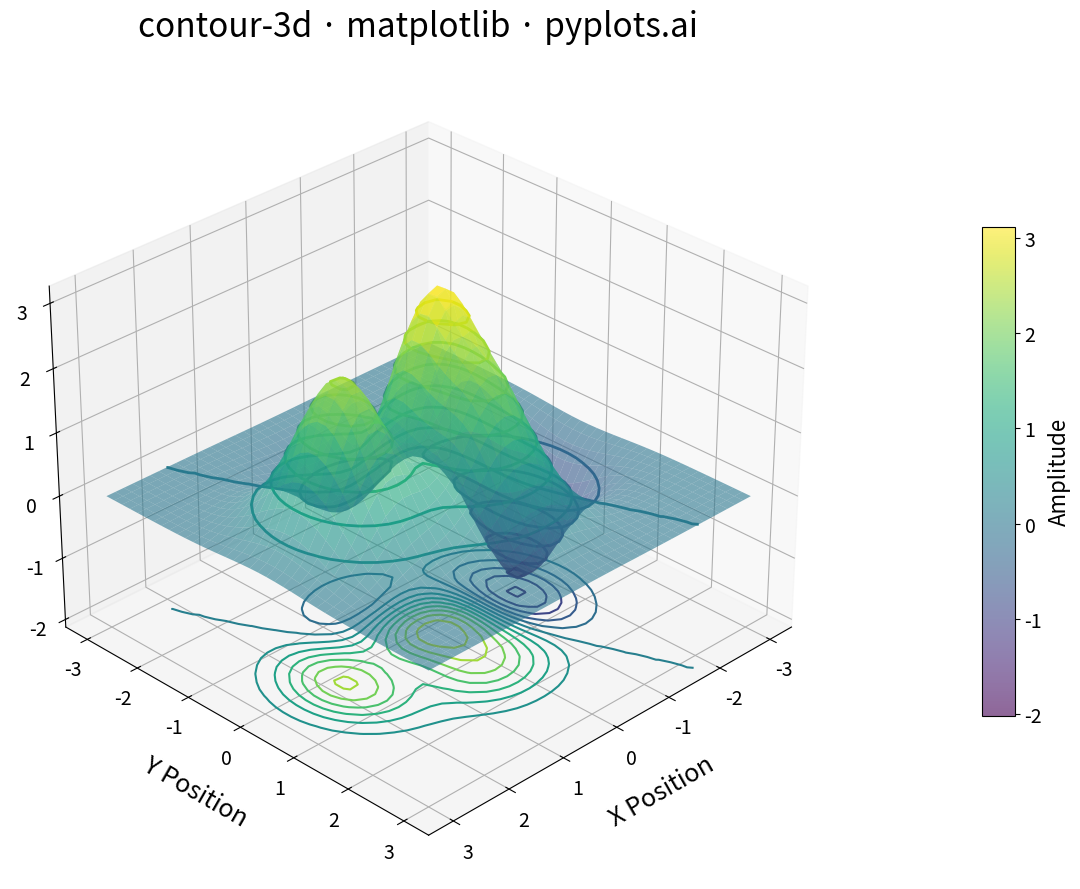

This figure's Python source:
""" pyplots.ai
contour-3d: 3D Contour Plot
Library: matplotlib 3.10.8 | Python 3.13.11
Quality: 91/100 | Created: 2026-01-07
"""

import matplotlib.pyplot as plt
import numpy as np


# Data - Create a surface with interesting features for visualization
np.random.seed(42)
x = np.linspace(-3, 3, 40)
y = np.linspace(-3, 3, 40)
X, Y = np.meshgrid(x, y)

# Create a surface combining peaks and valleys (simulates terrain or potential field)
Z = (1 - X / 2 + X**5 + Y**3) * np.exp(-(X**2) - Y**2) * 3

# Create figure with 3D axes
fig = plt.figure(figsize=(16, 9))
ax = fig.add_subplot(111, projection="3d")

# Plot surface with semi-transparency
surf = ax.plot_surface(X, Y, Z, cmap="viridis", alpha=0.6, edgecolor="none", antialiased=True)

# Add 3D contour lines on the surface
contours = ax.contour(X, Y, Z, levels=12, cmap="viridis", linewidths=2)

# Project contours onto the base plane (z = min)
z_offset = Z.min() - 0.3
ax.contour(X, Y, Z, levels=12, zdir="z", offset=z_offset, cmap="viridis", linewidths=1.5)

# Styling
ax.set_xlabel("X Position", fontsize=18, labelpad=15)
ax.set_ylabel("Y Position", fontsize=18, labelpad=15)
ax.set_zlabel("Amplitude", fontsize=18, labelpad=15)
ax.set_title("contour-3d \u00b7 matplotlib \u00b7 pyplots.ai", fontsize=24, pad=20)

# Tick params
ax.tick_params(axis="both", labelsize=14)

# Set view angle
ax.view_init(elev=30, azim=45)

# Add colorbar
cbar = fig.colorbar(surf, ax=ax, shrink=0.6, aspect=15, pad=0.1)
cbar.set_label("Amplitude", fontsize=16)
cbar.ax.tick_params(labelsize=14)

plt.tight_layout()
plt.savefig("plot.png", dpi=300, bbox_inches="tight")
